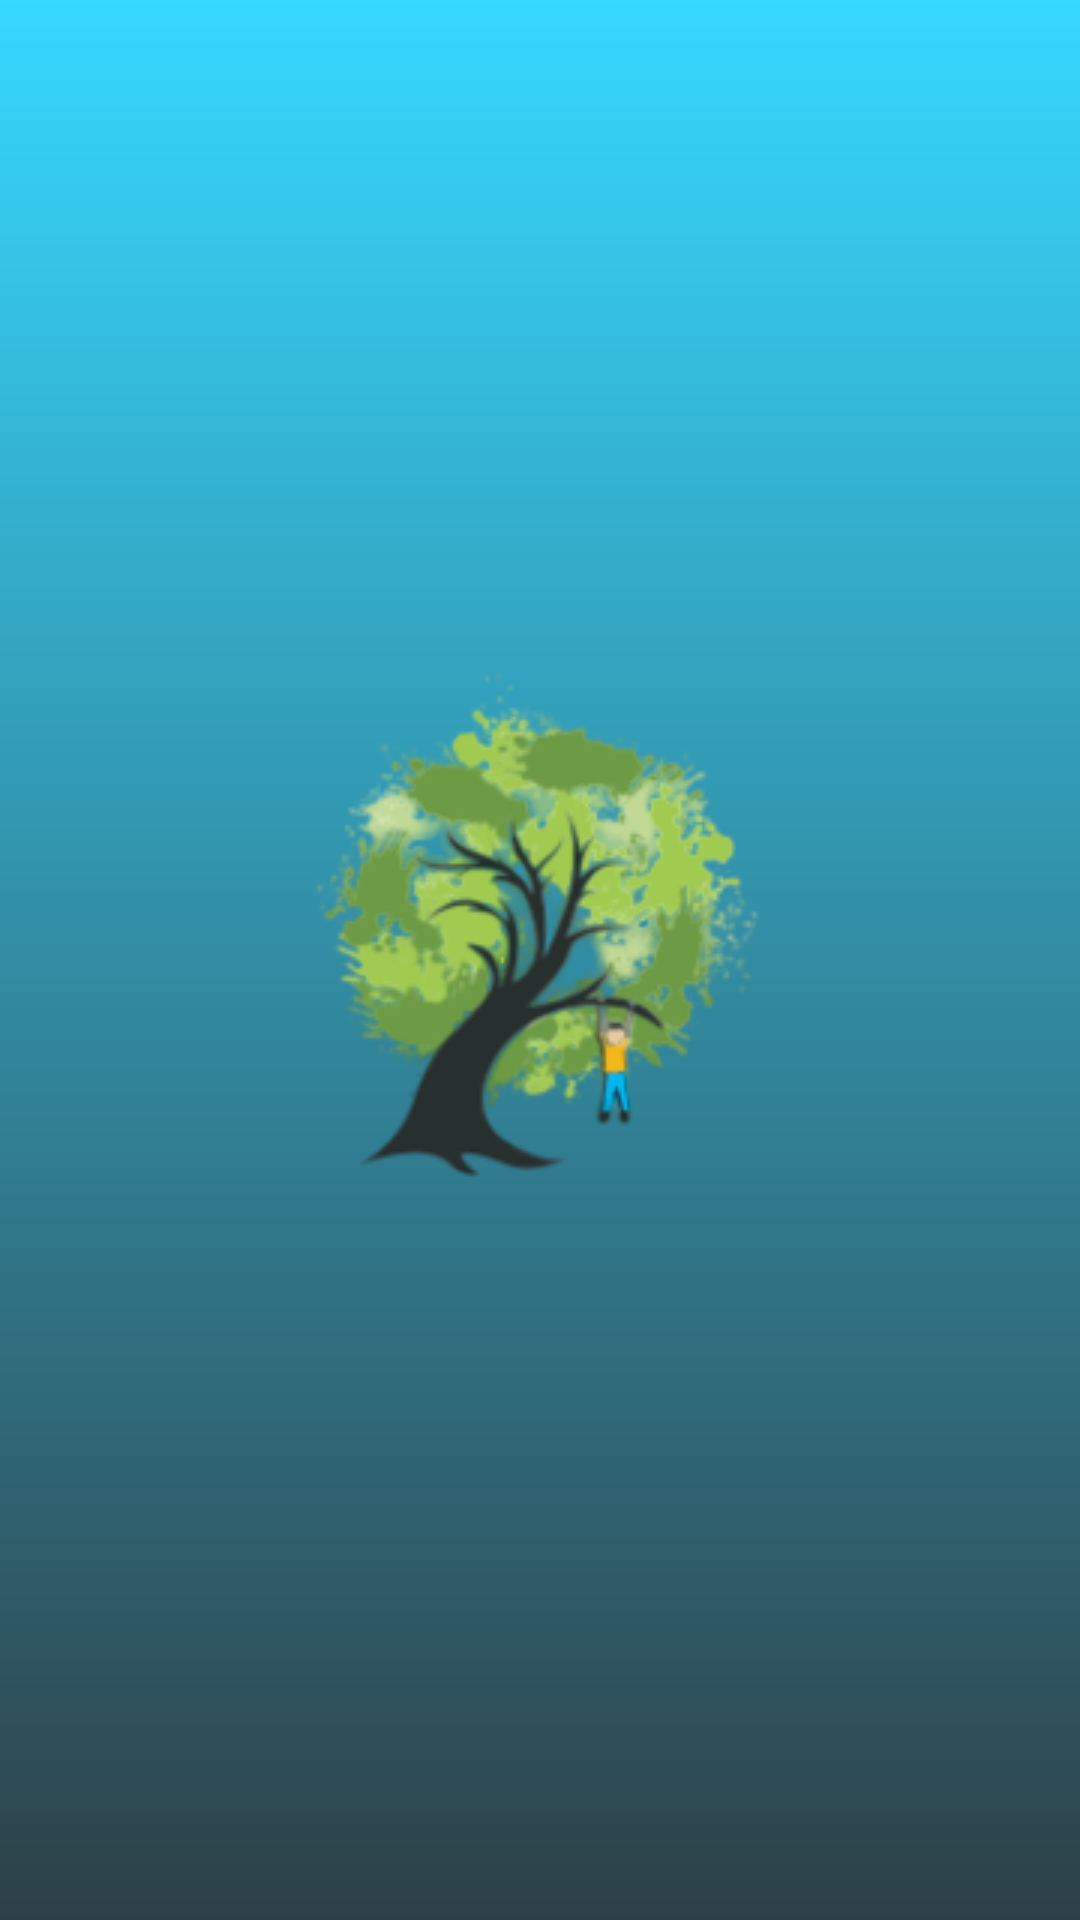

Reconstruct the res/layout file that produces this screen, plus the resources it refers to.
<!-- AndroidManifest.xml: application theme AppTheme -->
<!-- res/layout/activity__splash.xml -->
<?xml version="1.0" encoding="utf-8"?>
<androidx.constraintlayout.widget.ConstraintLayout xmlns:android="http://schemas.android.com/apk/res/android"
    xmlns:app="http://schemas.android.com/apk/res-auto"
    xmlns:tools="http://schemas.android.com/tools"
    android:layout_width="match_parent"
    android:layout_height="match_parent"
    android:background="@drawable/gradient"
    tools:context=".Activity_Splash">


    <ImageView
        android:id="@+id/sIcon"
        android:layout_width="wrap_content"
        android:layout_height="wrap_content"
        android:layout_marginTop="200dp"
        app:layout_constraintEnd_toEndOf="parent"
        app:layout_constraintStart_toStartOf="parent"
        app:layout_constraintTop_toTopOf="parent"
        app:srcCompat="@drawable/sicon"
        android:contentDescription="@string/todo" />

    <TextView
        android:id="@+id/txtTitle"
        android:layout_width="0dp"
        android:layout_height="wrap_content"
        android:layout_marginTop="200dp"
        android:gravity="center_horizontal"
        android:text="@string/txtTitle"
        android:textColor="#D1C9C9"
        android:textSize="24sp"
        android:textStyle="normal|bold|italic"
        app:layout_constraintEnd_toEndOf="parent"
        app:layout_constraintStart_toStartOf="parent"
        app:layout_constraintTop_toBottomOf="@+id/sIcon" />

</androidx.constraintlayout.widget.ConstraintLayout>
<!-- resources referenced by this layout -->
<resources>
  <!-- drawable gradient (drawable) -->
  <?xml version="1.0" encoding="utf-8" ?>
  <shape xmlns:android="http://schemas.android.com/apk/res/android">
      <gradient
          android:startColor="#36D8FF"
          android:endColor="#2D4047"
          android:angle="270"
          />
  </shape>
  <!-- drawable sicon: png bitmap (drawable, 41179 bytes) -->
  <string name="todo">TODO</string>
  <string name="txtTitle">Group Project</string>
  <style name="AppTheme" parent="Theme.AppCompat.Light.NoActionBar">
          
          <item name="colorPrimary">@color/colorPrimary</item>
          <item name="colorPrimaryDark">@color/colorPrimaryDark</item>
          <item name="colorAccent">@color/colorAccent</item>
      </style>
  <!-- not gathered from this repository: default colours our renderer supplied (Android Studio template values) -->
  <color name="colorPrimary">#FF6200EE</color>
  <color name="colorPrimaryDark">#FF3700B3</color>
  <color name="colorAccent">#FF03DAC5</color>
</resources>
